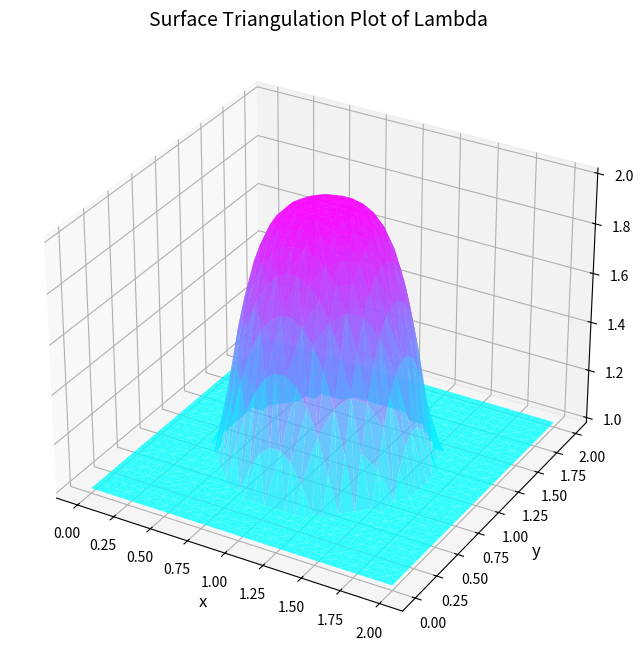

Reproduce this figure in Python.
import numpy as np
import matplotlib.pyplot as plt
from mpl_toolkits.mplot3d import Axes3D
from matplotlib.tri import Triangulation

def tensor_map_func(x, y):
    radius = 0.4
    result = np.where((np.power(x - 1.0, 2) + np.power(y - 1.0, 2)) < radius, 
                        (np.cos(0.5 * np.pi / radius * (np.power(x - 1.0, 2) + np.power(y - 1.0, 2))) + 1.0),
                        1.0)
    return result

# def tensor_map_func(x, y):
#     radius = 0.4
#     return  (np.cos(0.5 * np.pi / radius * (np.power(x - 1.0, 2) + np.power(y - 1.0, 2))) + 1.0)

def f(x, y):
	return np.sin(np.sqrt(x ** 2 + y ** 2))

x = np.linspace(0, 2, 30)
y = np.linspace(0, 2, 30)
X, Y = np.meshgrid(x, y)
Z = tensor_map_func(X, Y)

tri = Triangulation(X.ravel(), Y.ravel())

fig = plt.figure(figsize=(10, 8))
ax = fig.add_subplot(111, projection='3d')

ax.plot_trisurf(tri, Z.ravel(), cmap='cool', edgecolor='none', alpha=0.8)

ax.set_title('Surface Triangulation Plot of Lambda', fontsize=14)
ax.set_xlabel('x', fontsize=12)
ax.set_ylabel('y', fontsize=12)
ax.set_zlabel('z', fontsize=12)

plt.show()
